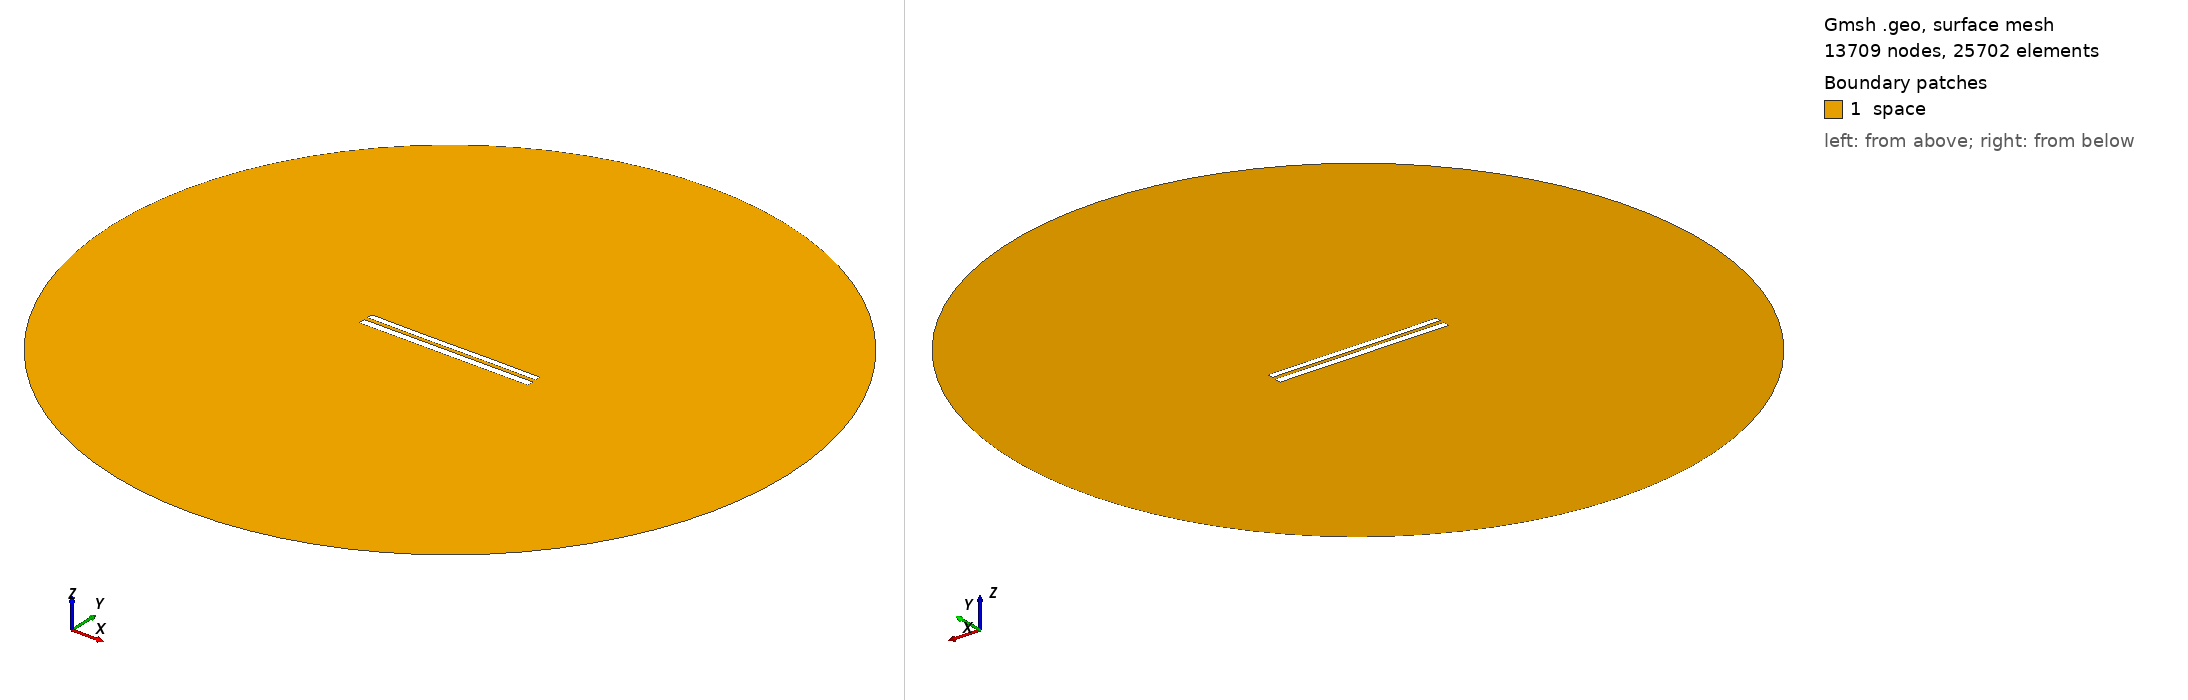

Gmsh geometry script, surface-meshed: 13709 nodes, 25702 surface elements. Boundary patches (legend numbers): 1 space. Left view from above one corner, right view from below the opposite corner. Legend entries are the model's physical surfaces. The drawing asked Gmsh for element sizes between 1% and 20% of the model's largest extent; the script's own settings can give other sizes.

=== 8283.geo (drawn) ===
//---------------------------------------
// Geometry kernel
//---------------------------------------

SetFactory("OpenCASCADE");



//---------------------------------------
// Parameters of the geometry
//---------------------------------------

// Overetch of the upper plate
overetch = 0.25;

// Distance between the plates
distance = 2.25;

// Discretization over the x axis (for the deformation)
nx = 50; 

// Length of the plate
L = 100 - overetch; 

// Number of modes
n = 4; 

// 1st mode coefficient
coeff(1) = -0.075;
beta(1) = 0.596864 * 3.1415926535 / L;

// 2nd mode coefficient
coeff(2) = -0.075;
beta(2) = 1.49418 * 3.1415926535 / L;

// 3rd mode coefficient
coeff(3) = -0.075;
beta(3) = 2.50025 * 3.1415926535 / L;

// 4th mode coefficient
coeff(4) = 0.0;
beta(4) = 3.49999 * 3.1415926535 / L;



//---------------------------------------
// Upper plate (deformed rectangle)
//---------------------------------------

// Coordiantes of the upper plate
xmin = -50;
xmax = 50 - overetch;

// Height of the upper plate
yheight = 4 - 2 * overetch;

// Indexes of the points
UpperID[] = {};
LowerID[] = {};
LeftID[] = {};
RightID[] = {};

// Point index
p = 1;

// Horizontal edges
For i In {1:nx}
    x = xmin + (i-1)*(xmax - xmin)/(nx-1);

    y_bottom = distance / 2 + overetch;
    For j In {1:n}
        C = (Cosh(beta(j)*L) + Cos(beta(j)*L)) / (Sinh(beta(j)*L) + Sin(beta(j)*L));
        y_bottom  = y_bottom + coeff(j) * (Cosh(beta(j)*(x+50)) - Cos(beta(j)*(x+50)) - C * (Sinh(beta(j)*(x+50)) - Sin(beta(j)*(x+50))));
    EndFor

    y_top = y_bottom + yheight;

    Point(p) = {x, y_top, 0, 1.0};
    UpperID[i] = p;
    p = p + 1;

    Point(p) = {x, y_bottom, 0, 1.0};
    LowerID[i] = p;
    p = p + 1;
EndFor

// Create point lists
UpperPts[] = {}; LowerPts[] = {};
For i In {1:nx}
  UpperPts[] += {UpperID[i]};
  LowerPts[] += {LowerID[i]};
EndFor

// Build splines
Spline(1) = {UpperPts[]};
Spline(2) = {LowerPts[]};
Line(3) = {LowerPts[nx-1], UpperPts[nx-1]};
Line(4) = {LowerPts[0], UpperPts[0]};

// Build the plane surface
Curve Loop(1) = {2, 3, -1, -4};
Plane Surface(1) = {1};



//---------------------------------------
// Lower plate (rectangle)
//---------------------------------------

// Vertices
Point(1001) = {-50, -1, 0, 1.0};
Point(1002) = { 50, -1, 0, 1.0};
Point(1003) = { 50,  -5, 0, 1.0};
Point(1004) = {-50,  -5, 0, 1.0};

// Edges
Line(5) = {1001, 1002};
Line(6) = {1002, 1003};
Line(7) = {1003, 1004};
Line(8) = {1004, 1001};

// Plane surface
Line Loop(2) = {5, 6, 7, 8};
Plane Surface(2) = {2}; 



//---------------------------------------
// Outer (fictious) boundary
//---------------------------------------

// Points
Point(1005) = {0, 0, 0};       // Center
Point(1006) = {200, 0, 0};     // Start point
Point(1007) = {0, 200, 0};     // 90 degrees
Point(1008) = {-200, 0, 0};    // 180 degrees
Point(1009) = {0, -200, 0};    // 270 degrees

// Circle arcs (each needs start, center, end)
Circle(9) = {1006, 1005, 1007};
Circle(10) = {1007, 1005, 1008};
Circle(11) = {1008, 1005, 1009};
Circle(12) = {1009, 1005, 1006};

// Plane surface for the entire domain
Curve Loop(3) = {9, 10, 11, 12};
Surface(3) = {3};

// Subtract the plates from the whole domain to obtain the actual domain where we want to solve the equations
BooleanDifference{ Surface{3}; Delete; }{ Surface{1}; Surface{2}; Delete; }




//---------------------------------------
// Transfinite Lines/Curves
//---------------------------------------

// Set the number of points on the boundaries
r = 7;

// Plates
Transfinite Curve {1, 2} = 50*r Using Progression 1;
Transfinite Curve {3, 4} = 2*r Using Progression 1;
Transfinite Line {5, 7} = 50*r Using Progression 1;
Transfinite Line {6, 8} = 2*r Using Progression 1;

// Outer boundary
Transfinite Line {9, 10, 11, 12} = 20 Using Progression 1;



//---------------------------------------
// Physical groups
//---------------------------------------                

// Physical curves (boundaries)
Physical Line("force_segment", 10) = {2};
Physical Line("upper_plate", 11) = {1, 3, 4};
Physical Line("lower_plate", 12) = {5, 6, 7, 8};
Physical Line("boundary", 20) = {9, 10, 11, 12};

// Physical Surfaces
Physical Surface("space", 30) = {3};



//---------------------------------------
// 6. Generate the Mesh
//---------------------------------------

// 2D mesh generation
Mesh 2;
